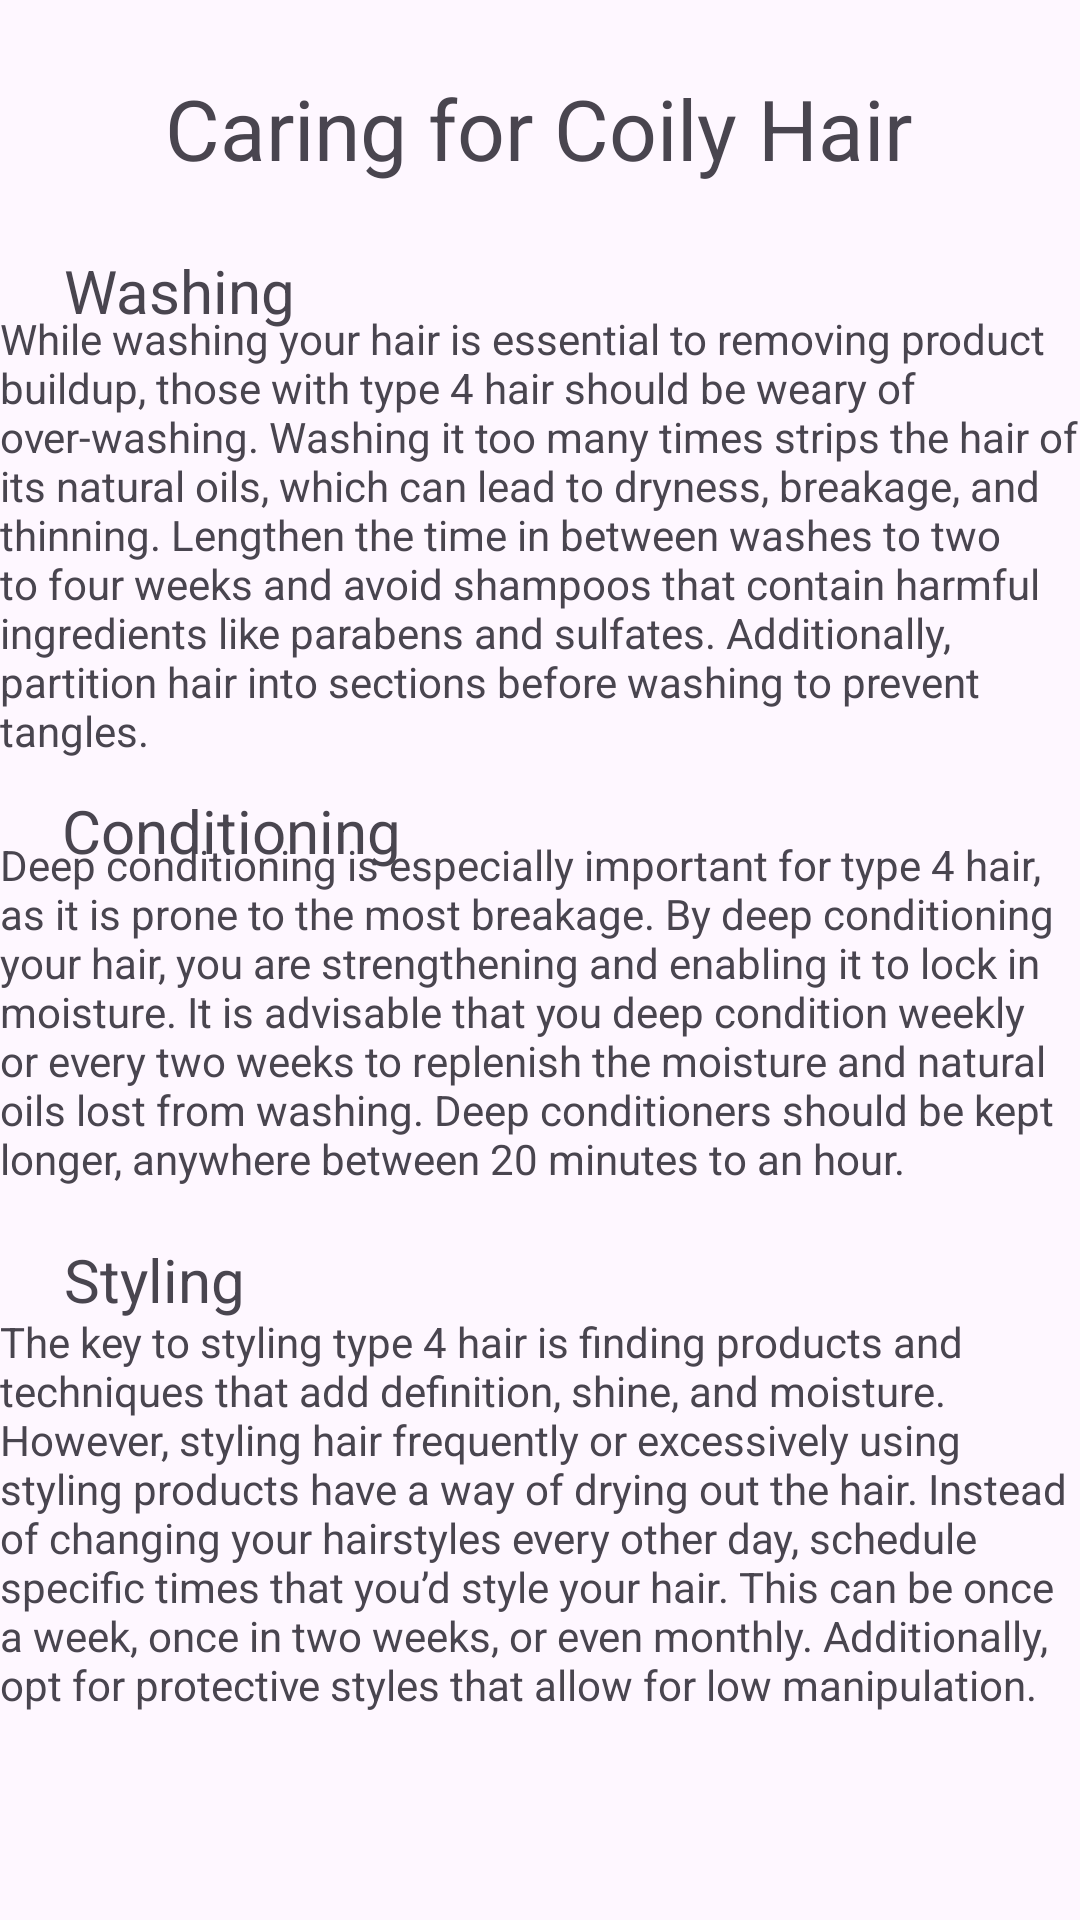

Reconstruct the res/layout file that produces this screen, plus the resources it refers to.
<!-- AndroidManifest.xml: application theme Theme.HairCare2 -->
<!-- res/layout/activity_coily_tips.xml -->
<?xml version="1.0" encoding="utf-8"?>
<androidx.constraintlayout.widget.ConstraintLayout xmlns:android="http://schemas.android.com/apk/res/android"
    xmlns:app="http://schemas.android.com/apk/res-auto"
    xmlns:tools="http://schemas.android.com/tools"
    android:layout_width="match_parent"
    android:layout_height="match_parent"
    tools:context=".CoilyTips">

    <TextView
        android:id="@+id/tvCoilyCondition"
        android:layout_width="360dp"
        android:layout_height="wrap_content"
        android:text="@string/tvCondition4"
        android:textSize="14sp"
        app:layout_constraintBottom_toBottomOf="parent"
        app:layout_constraintEnd_toEndOf="parent"
        app:layout_constraintHorizontal_bias="0.49"
        app:layout_constraintStart_toStartOf="parent"
        app:layout_constraintTop_toTopOf="parent"
        app:layout_constraintVertical_bias="0.533" />

    <TextView
        android:id="@+id/tvConditioning3"
        android:layout_width="wrap_content"
        android:layout_height="wrap_content"
        android:layout_marginTop="30dp"
        android:text="@string/tvConditioning"
        android:textSize="20sp"
        app:layout_constraintBottom_toBottomOf="parent"
        app:layout_constraintEnd_toEndOf="parent"
        app:layout_constraintHorizontal_bias="0.084"
        app:layout_constraintStart_toStartOf="parent"
        app:layout_constraintTop_toTopOf="parent"
        app:layout_constraintVertical_bias="0.4" />

    <TextView
        android:id="@+id/tvCoilyStyle"
        android:layout_width="360dp"
        android:layout_height="wrap_content"
        android:text="@string/tvStyle4"
        android:textSize="14sp"
        app:layout_constraintBottom_toBottomOf="parent"
        app:layout_constraintEnd_toEndOf="parent"
        app:layout_constraintHorizontal_bias="0.49"
        app:layout_constraintStart_toStartOf="parent"
        app:layout_constraintTop_toTopOf="parent"
        app:layout_constraintVertical_bias="0.864" />

    <TextView
        android:id="@+id/tvStyling3"
        android:layout_width="wrap_content"
        android:layout_height="wrap_content"
        android:layout_marginTop="30dp"
        android:text="@string/tvStyling"
        android:textSize="20sp"
        app:layout_constraintBottom_toBottomOf="parent"
        app:layout_constraintEnd_toEndOf="parent"
        app:layout_constraintHorizontal_bias="0.071"
        app:layout_constraintStart_toStartOf="parent"
        app:layout_constraintTop_toTopOf="parent"
        app:layout_constraintVertical_bias="0.657" />

    <TextView
        android:id="@+id/tvWashing3"
        android:layout_width="wrap_content"
        android:layout_height="wrap_content"
        android:text="@string/tvWashing"
        android:textSize="20sp"
        app:layout_constraintBottom_toBottomOf="parent"
        app:layout_constraintEnd_toEndOf="parent"
        app:layout_constraintHorizontal_bias="0.075"
        app:layout_constraintStart_toStartOf="parent"
        app:layout_constraintTop_toTopOf="parent"
        app:layout_constraintVertical_bias="0.136" />

    <TextView
        android:id="@+id/tvCoilyWash"
        android:layout_width="360dp"
        android:layout_height="wrap_content"
        android:text="@string/tvWash4"
        android:textSize="14sp"
        app:layout_constraintBottom_toBottomOf="parent"
        app:layout_constraintEnd_toEndOf="parent"
        app:layout_constraintHorizontal_bias="0.49"
        app:layout_constraintStart_toStartOf="parent"
        app:layout_constraintTop_toTopOf="parent"
        app:layout_constraintVertical_bias="0.211" />

    <TextView
        android:id="@+id/tvTitleTipsCoily"
        android:layout_width="wrap_content"
        android:layout_height="wrap_content"
        android:text="@string/tvTitleTipsCoily"
        android:textSize="28sp"
        app:layout_constraintBottom_toBottomOf="parent"
        app:layout_constraintEnd_toEndOf="parent"
        app:layout_constraintHorizontal_bias="0.496"
        app:layout_constraintStart_toStartOf="parent"
        app:layout_constraintTop_toTopOf="parent"
        app:layout_constraintVertical_bias="0.04" />
</androidx.constraintlayout.widget.ConstraintLayout>
<!-- resources referenced by this layout -->
<resources>
  <string name="tvCondition4">Deep conditioning is especially important for type 4 hair, as it is prone to the most breakage. By deep conditioning your hair, you are strengthening and enabling it to lock in moisture. It is advisable that you deep condition weekly or every two weeks to replenish the moisture and natural oils lost from washing. Deep conditioners should be kept longer, anywhere between 20 minutes to an hour.</string>
  <string name="tvConditioning">Conditioning</string>
  <string name="tvStyle4">The key to styling type 4 hair is finding products and techniques that add definition, shine, and moisture. However, styling hair frequently or excessively using styling products have a way of drying out the hair. Instead of changing your hairstyles every other day, schedule specific times that you’d style your hair. This can be once a week, once in two weeks, or even monthly. Additionally, opt for protective styles that allow for low manipulation.</string>
  <string name="tvStyling">Styling</string>
  <string name="tvTitleTipsCoily">Caring for Coily Hair</string>
  <string name="tvWash4">While washing your hair is essential to removing product buildup, those with type 4 hair should be weary of over-washing. Washing it too many times strips the hair of its natural oils, which can lead to dryness, breakage, and thinning. Lengthen the time in between washes to two to four weeks and avoid shampoos that contain harmful ingredients like parabens and sulfates. Additionally, partition hair into sections before washing to prevent tangles.</string>
  <string name="tvWashing">Washing</string>
  <style name="Theme.HairCare2" parent="Base.Theme.HairCare2" />
  <style name="Base.Theme.HairCare2" parent="Theme.Material3.DayNight.NoActionBar">
          
          
      </style>
</resources>
